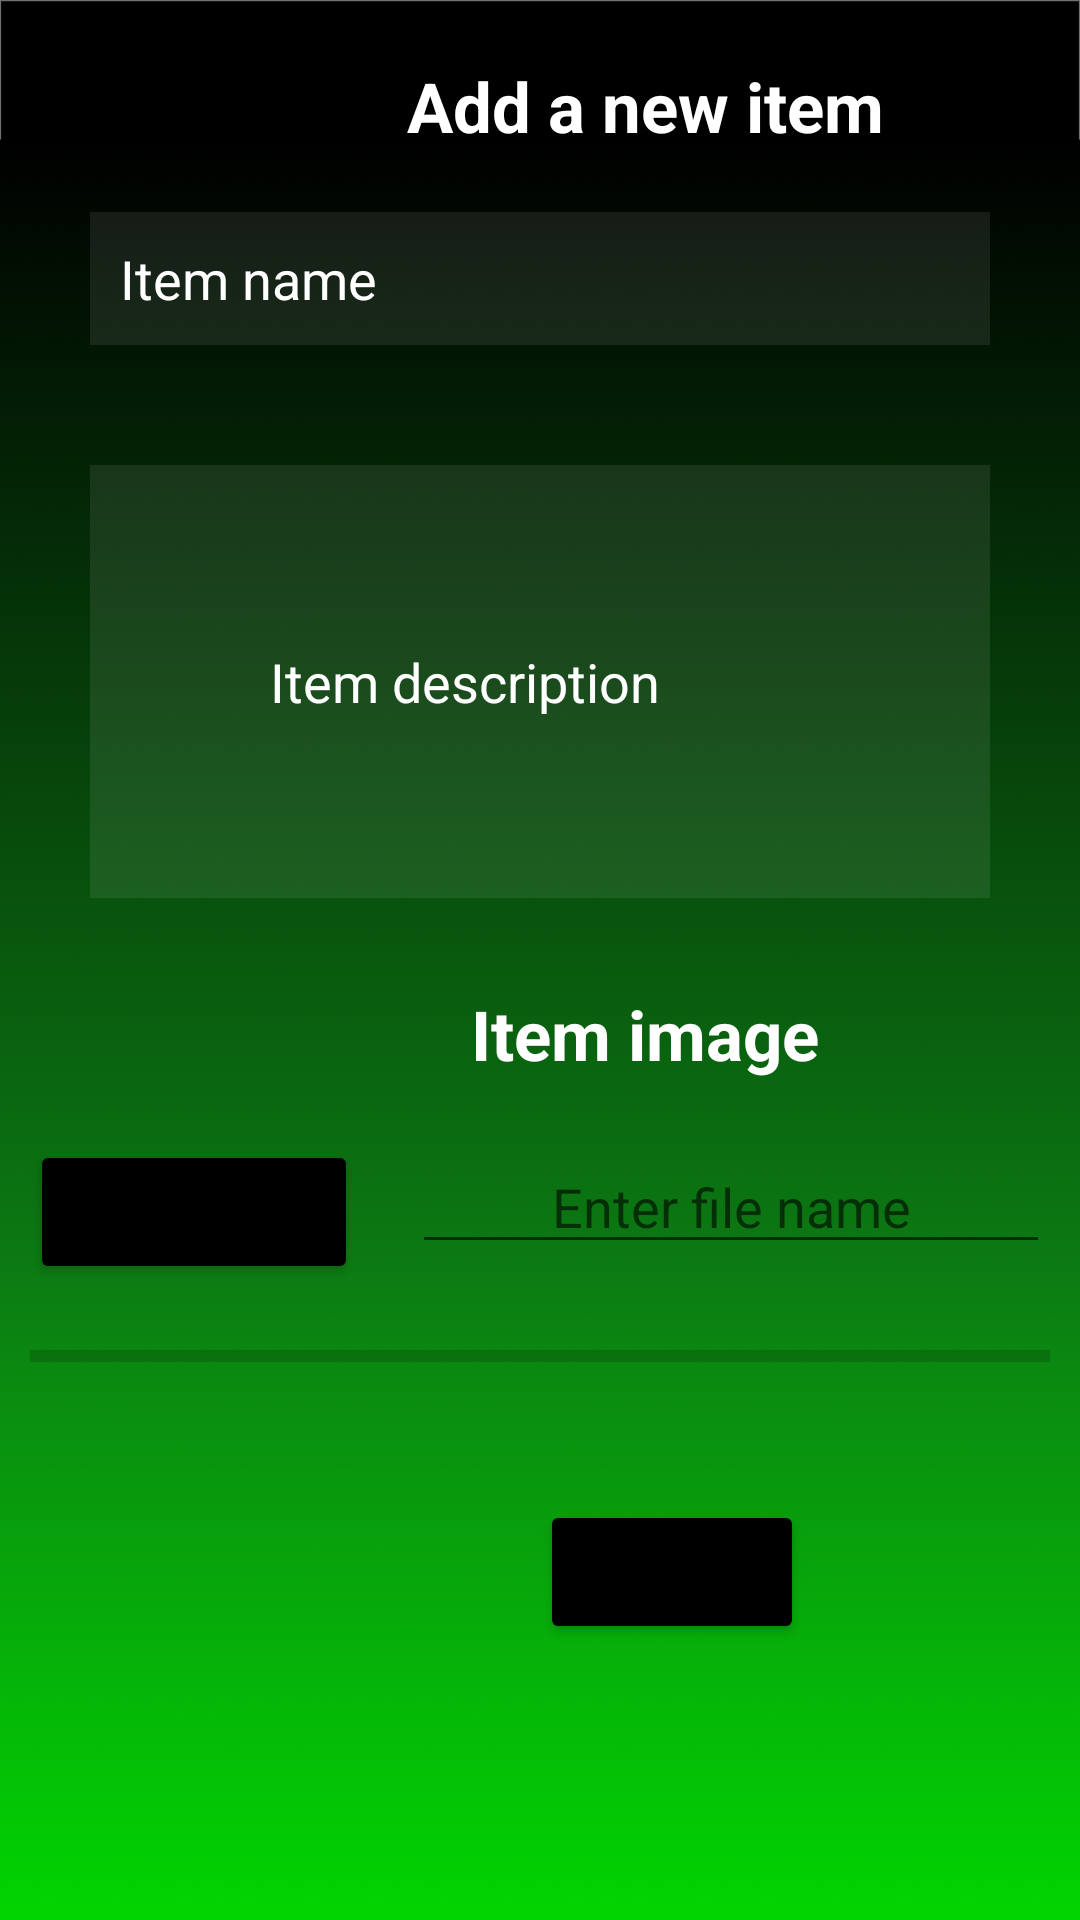

Layout XML and referenced resources for this Android screen:
<!-- AndroidManifest.xml: application theme Theme.JstCollectv1 -->
<!-- res/layout/activity_add_new_item_to_cat.xml -->
<?xml version="1.0" encoding="utf-8"?>
<ScrollView xmlns:android="http://schemas.android.com/apk/res/android"
    xmlns:app="http://schemas.android.com/apk/res-auto"
    xmlns:tools="http://schemas.android.com/tools"
    android:layout_width="match_parent"
    android:layout_height="match_parent"
    android:background="@drawable/background1"
    android:padding="10dp"
    tools:context=".MainActivity">

    <RelativeLayout
        android:orientation='vertical'
        android:layout_width="match_parent"
        android:layout_height="match_parent">

    <TextView
        android:id="@+id/AddNewItemHeading"
        android:layout_width="160dp"
        android:layout_height="wrap_content"
        android:layout_marginStart="125dp"
        android:layout_marginTop="10dp"
        android:gravity="center"
        android:text="Add a new item"
        android:textAlignment="center"
        android:textColor="@color/white"
        android:textSize="23dp"
        android:textStyle="bold" />

    <EditText
        android:id="@+id/NewItemNameField"
        android:layout_width="match_parent"
        android:layout_height="wrap_content"
        android:layout_below="@id/AddNewItemHeading"
        android:layout_margin="20dp"
        android:background="#15ffffff"
        android:hint="Item name"
        android:padding="10dp"
        android:textColor="@color/white"
        android:textColorHint="@color/white" />

    <EditText
        android:id="@+id/NewItemDescrField"
        android:layout_width="match_parent"
        android:layout_height="wrap_content"
        android:layout_below="@id/NewItemNameField"
        android:layout_margin="20dp"
        android:background="#15ffffff"
        android:hint="Item description"
        android:padding="60dp"
        android:textColor="@color/white"
        android:textColorHint="@color/white" />

    <TextView
        android:id="@+id/AddNewImageText"
        android:layout_width="160dp"
        android:layout_height="wrap_content"
        android:layout_below="@id/NewItemDescrField"
        android:layout_marginStart="125dp"
        android:layout_marginTop="10dp"
        android:gravity="center"
        android:text="Item image"
        android:textAlignment="center"
        android:textColor="@color/white"
        android:textSize="23dp"
        android:textStyle="bold" />

    <Button
        android:id="@+id/ChooseNewImageBtn"
        android:layout_width="wrap_content"
        android:layout_height="wrap_content"
        android:layout_below="@id/AddNewImageText"
        android:layout_marginTop="20dp"
        android:backgroundTint="@color/black"
        android:text="Choose file" />

    <EditText
        android:id="@+id/EditTextNewFileName"
        android:layout_width="match_parent"
        android:layout_height="wrap_content"
        android:layout_below="@id/AddNewImageText"
        android:layout_marginStart="18dp"
        android:layout_marginTop="20dp"
        android:layout_toEndOf="@id/ChooseNewImageBtn"
        android:gravity="center"
        android:hint="Enter file name" />

    <ProgressBar
        android:id="@+id/NewFileProgressBar"
        style="@style/Widget.AppCompat.ProgressBar.Horizontal"
        android:layout_width="match_parent"
        android:layout_height="wrap_content"
        android:layout_below="@id/ChooseNewImageBtn"
        android:layout_marginTop="16dp" />

    <ImageView
        android:id="@+id/NewImagePreview"
        android:layout_width="match_parent"
        android:layout_height="match_parent"
        android:layout_below="@id/NewFileProgressBar"
        android:layout_marginTop="20dp" />

    <Button
        android:id="@+id/NewItemUploadBtn"
        android:layout_width="wrap_content"
        android:layout_height="wrap_content"
        android:layout_below="@id/NewImagePreview"
        android:layout_marginStart="170dp"
        android:layout_marginTop="20dp"
        android:backgroundTint="@color/black"
        android:text="Upload" />

    </RelativeLayout>

</ScrollView>
<!-- resources referenced by this layout -->
<resources>
  <!-- drawable background1: png bitmap (drawable-v24, 68738 bytes) -->
  <style name="Theme.JstCollectv1" parent="Theme.MaterialComponents.DayNight.NoActionBar">
          
          <item name="colorPrimary">@color/purple_500</item>
          <item name="colorPrimaryVariant">@color/purple_700</item>
          <item name="colorOnPrimary">@color/white</item>
          
          <item name="colorSecondary">@color/teal_200</item>
          <item name="colorSecondaryVariant">@color/teal_700</item>
          <item name="colorOnSecondary">@color/black</item>
          
          <item name="android:statusBarColor" tools:targetApi="l">?attr/colorPrimaryVariant</item>
          
      </style>
  <!-- not gathered from this repository: default colours our renderer supplied (Android Studio template values) -->
  <color name="purple_500">#FF6200EE</color>
  <color name="purple_700">#FF3700B3</color>
  <color name="teal_200">#FF03DAC5</color>
  <color name="teal_700">#FF018786</color>
  <color name="black">#FF000000</color>
  <color name="white">#FFFFFFFF</color>
</resources>
